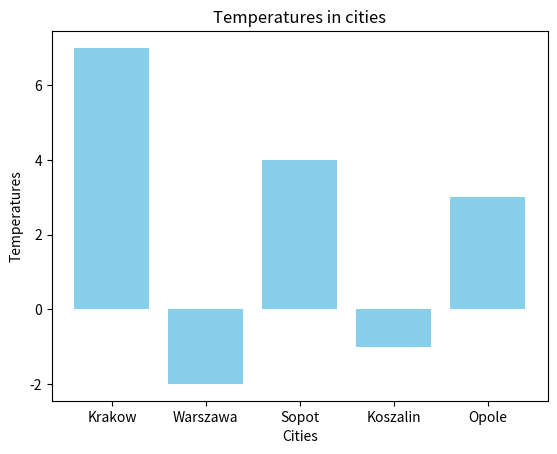

Reproduce this figure in Python.
import matplotlib.pyplot as plt

data = {"Krakow":7,"Warszawa":-2,"Sopot":4,"Koszalin":-1,"Opole":3}

cities = list(map(lambda x: x[0], data.items()))
temps = list(map(lambda x: x[1], data.items()))


plt.bar(cities, temps, color="skyblue")

plt.title("Temperatures in cities")
plt.xlabel("Cities")
plt.ylabel("Temperatures")

plt.show()